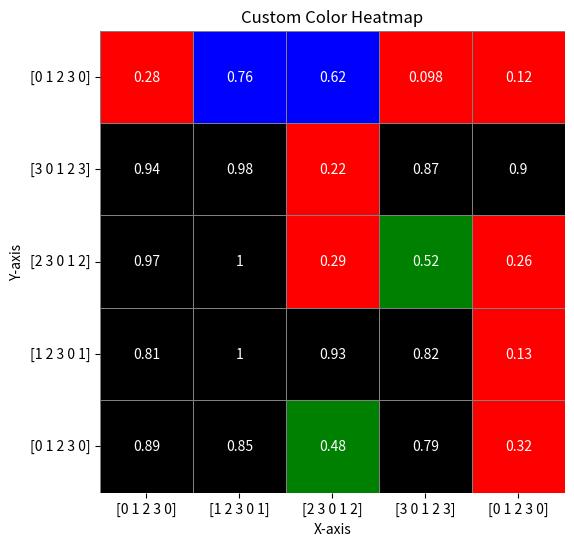

Here is the Python script that generated this plot:
import seaborn as sns
import matplotlib.pyplot as plt
import numpy as np

# Create a sample heatmap data (you can replace this with your own data)
data = np.random.rand(5, 5)

# Create a sample grid array with values between 0 and 3 (you can replace this with your own grid array)
grid_array = np.array([[0, 1, 2, 3, 0],
                       [1, 2, 3, 0, 1],
                       [2, 3, 0, 1, 2],
                       [3, 0, 1, 2, 3],
                       [0, 1, 2, 3, 0]])

# Define a custom color map for the grid values
colors = ['red', 'green', 'blue', 'black']
cmap = sns.color_palette(colors)

# Create the heatmap
plt.figure(figsize=(6, 6))
sns.heatmap(data, annot=True, cmap=cmap, cbar=False, linewidths=0.5, linecolor='gray')

# Set the grid values as tick labels
plt.xticks(np.arange(0.5, 5.5), grid_array, rotation=0)
plt.yticks(np.arange(0.5, 5.5), grid_array[::-1], rotation=0)

# Add labels and title
plt.xlabel("X-axis")
plt.ylabel("Y-axis")
plt.title("Custom Color Heatmap")

# Show the plot
plt.savefig("map.png", dpi=300)
